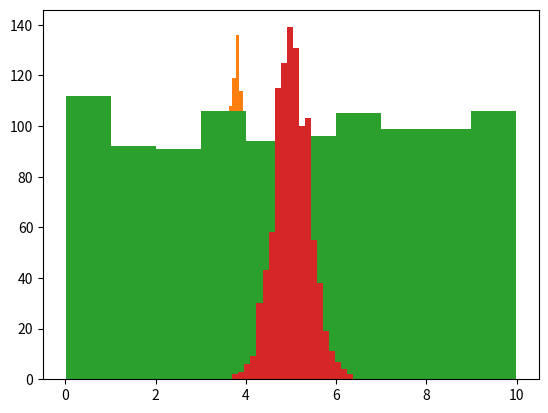

Source code (Python):
import random
import matplotlib.pyplot as plt
import numpy as np
import statistics as stats

# Create a normal distribution with mu = 5, sd = 2, n = 1000
pop_norm = np.random.normal(5, 2, 10)

# Plot frequency histogram
plt.hist(pop_norm, bins=20)
# plt.show()


def subsample_mean(data, n = 50):
    '''
    Creates and returns a subsample of a dataset, of a given size.
    
    Parameters
    ----------
    data: list-like
        A list of samples of any numeric type

    n: int
        The size of the desired subsample

    Returns
    -------
    mean_:  float
        The mean of the randomly chosen subsamples
    '''

    sample = []

    while len(sample) < n:
        idx = random.choice(range(len(data)))
        sample.append(data[idx])

    return stats.mean(sample)

means = [subsample_mean(data=pop_norm, n=50) for _ in range(1000)]
plt.hist(means, bins=20)
# plt.show()


# Assume prevoius imports  are still available, create uniform distribution
pop_uni = np.random.uniform(0, 10, 1000)

plt.hist(pop_uni, bins=10)
# plt.show()



means = [subsample_mean(data=pop_uni, n=50) for _ in range(1000)]

plt.hist(means, bins=20)
# plt.show()